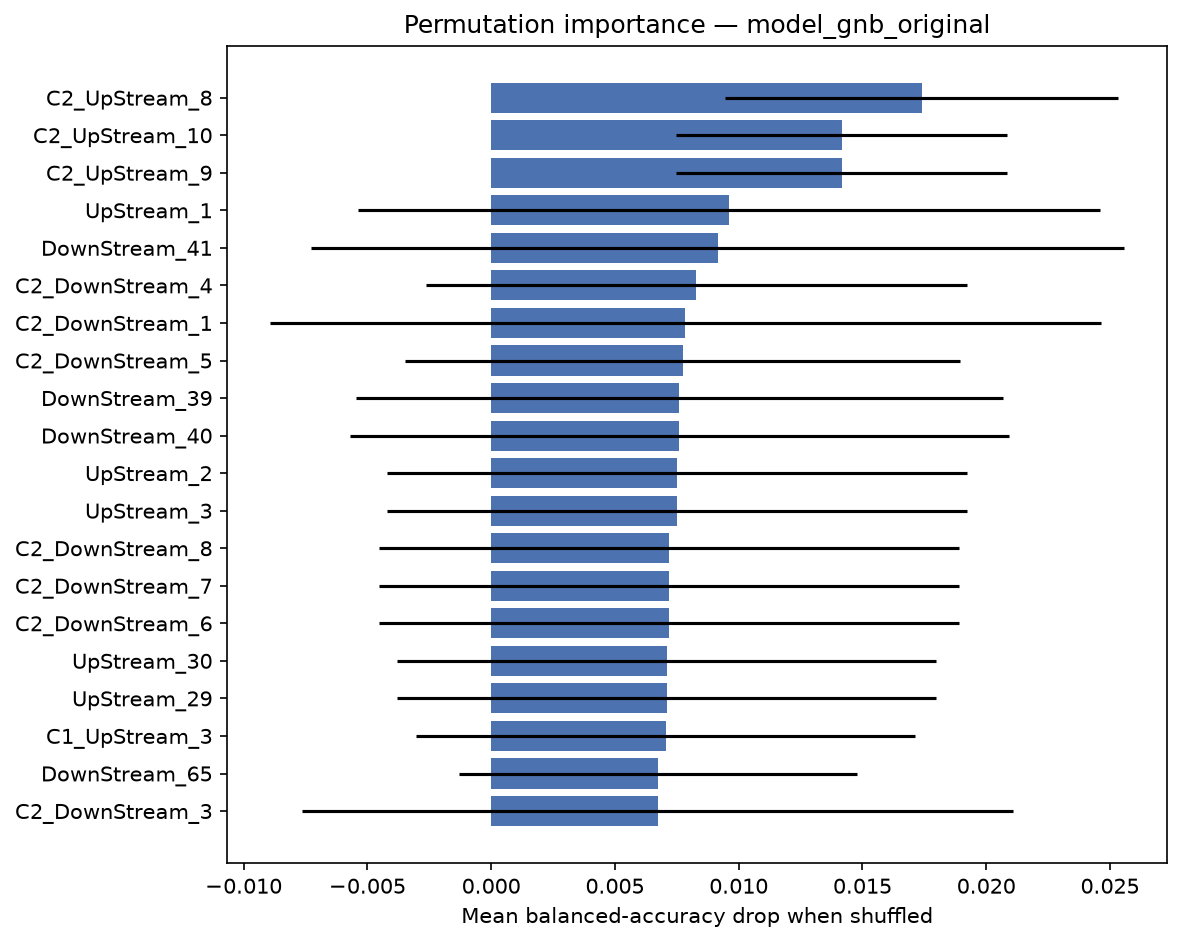

The data file committed next to this chart (first rows):
feature, importance_mean, importance_std
C2_UpStream_8, 0.0174, 0.007934
C2_UpStream_10, 0.01417, 0.006691
C2_UpStream_9, 0.01417, 0.006691
UpStream_1, 0.009618, 0.01499
DownStream_41, 0.009157, 0.01642
C2_DownStream_4, 0.008294, 0.01094
C2_DownStream_1, 0.007842, 0.01678
C2_DownStream_5, 0.007738, 0.0112
DownStream_39, 0.007594, 0.01308
DownStream_40, 0.007594, 0.01331
UpStream_2, 0.0075, 0.01172
UpStream_3, 0.0075, 0.01172
C2_DownStream_8, 0.007183, 0.0117
C2_DownStream_7, 0.007183, 0.0117
C2_DownStream_6, 0.007183, 0.0117
UpStream_30, 0.007083, 0.01089
UpStream_29, 0.007083, 0.01089
C1_UpStream_3, 0.007049, 0.01008
DownStream_65, 0.006736, 0.008026
C2_DownStream_3, 0.006731, 0.01436
C2_DownStream_9, 0.006627, 0.01039
DownStream_38, 0.006587, 0.01466
DownStream_15, 0.006181, 0.007697
DownStream_32, 0.006141, 0.01191
C2_DownStream_10, 0.006071, 0.01087
UpStream_4, 0.005938, 0.01415
UpStream_5, 0.005938, 0.01415
UpStream_6, 0.005938, 0.01415
C1_UpStream_8, 0.005933, 0.02124
C1_UpStream_5, 0.005933, 0.01992
DownStream_60, 0.005903, 0.0116
UpStream_50, 0.005799, 0.007947
UpStream_32, 0.005694, 0.01426
DownStream_44, 0.005694, 0.007558
DownStream_42, 0.005585, 0.01395
UpStream_27, 0.005521, 0.008071
UpStream_28, 0.005521, 0.008071
UpStream_31, 0.005417, 0.01146
C1_UpStream_6, 0.005377, 0.02058
C1_UpStream_7, 0.005377, 0.02058
DownStream_16, 0.005347, 0.007868
DownStream_18, 0.005347, 0.01026
DownStream_17, 0.005347, 0.01026
C2_DownStream_2, 0.005169, 0.01579
C1_UpStream_2, 0.005, 0.009196
C5_DownStream_4, 0.004931, 0.01311
DownStream_45, 0.004687, 0.00716
DownStream_46, 0.004687, 0.00716
DownStream_47, 0.004687, 0.00716
DownStream_30, 0.004687, 0.00716
DownStream_100, 0.004683, 0.01057
DownStream_33, 0.004578, 0.01158
UpStream_62, 0.004514, 0.00691
UpStream_63, 0.004514, 0.00691
UpStream_64, 0.004514, 0.00691
UpStream_65, 0.004514, 0.00691
DownStream_20, 0.004514, 0.007343
DownStream_62, 0.00434, 0.01123
DownStream_61, 0.00434, 0.01123
UpStream_51, 0.004236, 0.007377
... 246 more rows
